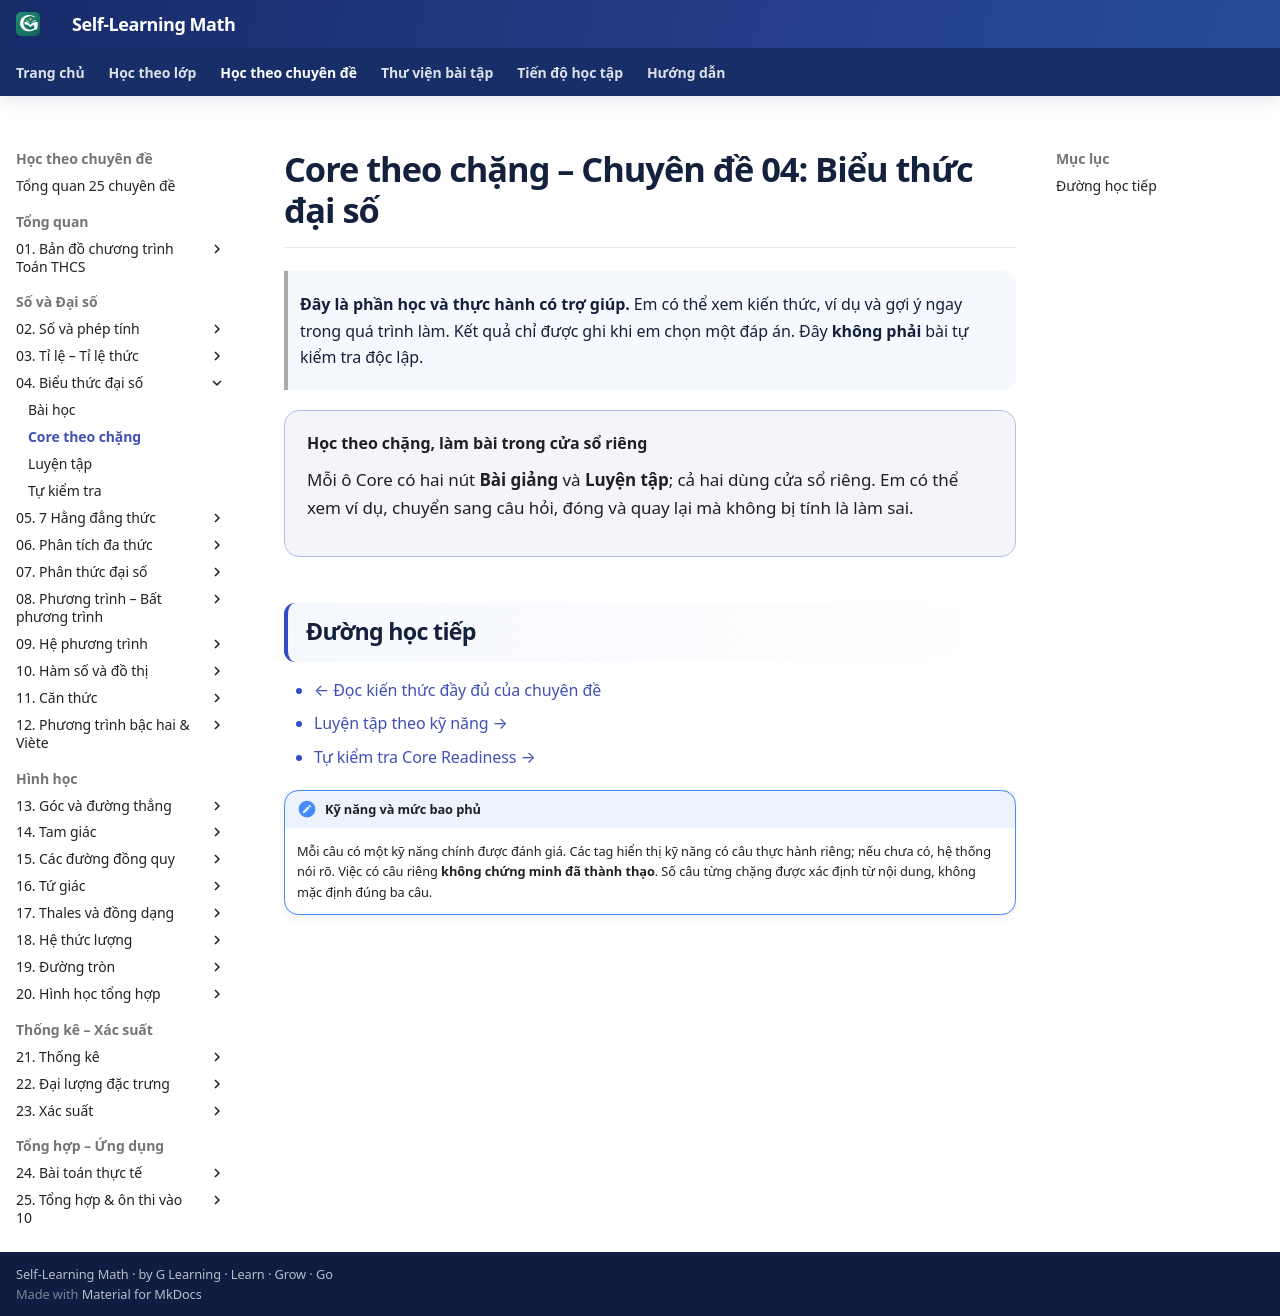

repository: TMA2015/roadmap-toan-thcs · page: kien-thuc/04-bieu-thuc-dai-so/core/index.html · generator: mkdocs

---
title: "Core theo chặng · CĐ04"
---

# Core theo chặng – Chuyên đề 04: Biểu thức đại số

> **Đây là phần học và thực hành có trợ giúp.** Em có thể xem kiến thức, ví dụ và gợi ý ngay trong quá trình làm. Kết quả chỉ được ghi khi em chọn một đáp án. Đây **không phải** bài tự kiểm tra độc lập.

<div class="topic-core-page-intro" data-topic-core-entry="04-bieu-thuc-dai-so">
  <strong>Học theo chặng, làm bài trong cửa sổ riêng</strong>
  <p>Mỗi ô Core có hai nút <strong>Bài giảng</strong> và <strong>Luyện tập</strong>; cả hai dùng cửa sổ riêng. Em có thể xem ví dụ, chuyển sang câu hỏi, đóng và quay lại mà không bị tính là làm sai.</p>
</div>

## Đường học tiếp

- [← Đọc kiến thức đầy đủ của chuyên đề](../index.md)
- [Luyện tập theo kỹ năng →](../bai-tap.md)
- [Tự kiểm tra Core Readiness →](../tu-kiem-tra.md)

!!! note "Kỹ năng và mức bao phủ"
    Mỗi câu có một kỹ năng chính được đánh giá. Các tag hiển thị kỹ năng có câu thực hành riêng; nếu chưa có, hệ thống nói rõ. Việc có câu riêng **không chứng minh đã thành thạo**. Số câu từng chặng được xác định từ nội dung, không mặc định đúng ba câu.
